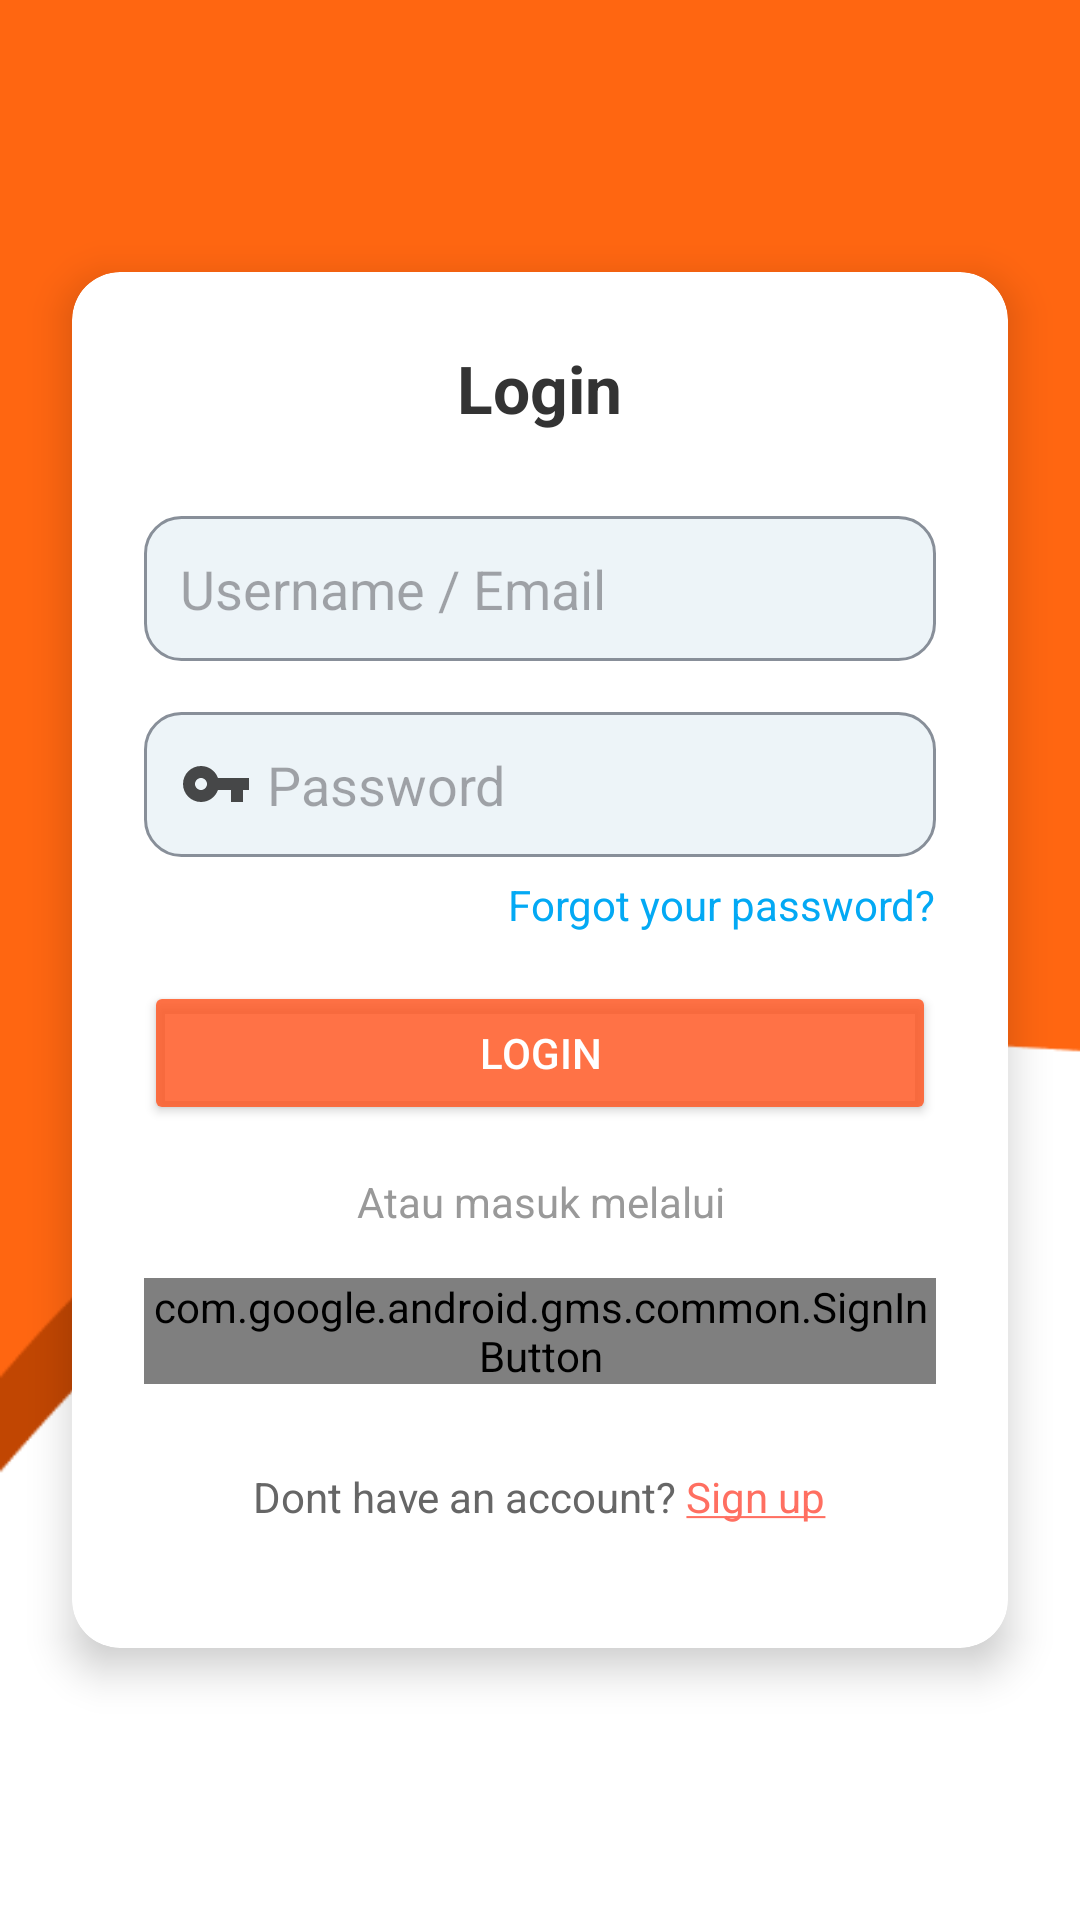

Produce the Android XML layout that renders to this screen, including the resource entries it uses.
<!-- AndroidManifest.xml: application theme Theme.APSTaskList -->
<!-- res/layout/activity_login.xml -->
<?xml version="1.0" encoding="utf-8"?>
<androidx.constraintlayout.widget.ConstraintLayout xmlns:android="http://schemas.android.com/apk/res/android"
    xmlns:app="http://schemas.android.com/apk/res-auto"
    xmlns:tools="http://schemas.android.com/tools"
    android:id="@+id/loginlayout"
    android:layout_width="match_parent"
    android:layout_height="match_parent"
    tools:context=".activity.LoginActivity"
    android:background="@drawable/bg_log">
    
    <androidx.cardview.widget.CardView
        android:layout_width="0dp"
        android:layout_height="wrap_content"
        android:layout_margin="24dp"
        app:cardCornerRadius="16dp"
        app:cardElevation="8dp"
        android:background="@android:color/white"
        app:layout_constraintTop_toTopOf="parent"
        app:layout_constraintBottom_toBottomOf="parent"
        app:layout_constraintStart_toStartOf="parent"
        app:layout_constraintEnd_toEndOf="parent">
        <LinearLayout
            android:layout_width="match_parent"
            android:layout_height="wrap_content"
            android:padding="24dp"
            android:orientation="vertical">
            <TextView
                android:id="@+id/loginTitle"
                android:layout_width="wrap_content"
                android:layout_height="wrap_content"
                android:text="Login"
                android:textSize="22sp"
                android:textStyle="bold"
                android:textColor="#333"
                android:layout_gravity="center_horizontal"
                android:paddingBottom="16dp" />
            
            <EditText
                android:id="@+id/usernameEditText"
                android:layout_width="match_parent"
                android:layout_height="wrap_content"
                android:hint="Username / Email"
                android:drawableLeft="@drawable/ic_user"
                android:drawablePadding="5dp"
                android:background="@drawable/edittext_background"
                android:padding="12dp"
                android:layout_marginTop="12dp"
                android:inputType="textEmailAddress"
                android:layout_marginBottom="12dp"/>
            
            <EditText
                android:id="@+id/passwordEditText"
                android:layout_width="match_parent"
                android:layout_height="wrap_content"
                android:hint="Password"
                android:drawableLeft="@drawable/ic_lock"
                android:drawableRight="@drawable/ic_eye"
                android:drawablePadding="5dp"
                android:background="@drawable/edittext_background"
                android:padding="12dp"
                android:layout_marginTop="5dp"
                android:inputType="textPassword"
                android:layout_marginBottom="16dp"/>

            <TextView
                android:id="@+id/forgotPasswordText"
                android:layout_width="wrap_content"
                android:layout_height="wrap_content"
                android:layout_marginTop="-10dp"
                android:text="Forgot your password?"
                android:textSize="14sp"
                android:textColor="#03A9F4"
                android:layout_gravity="right"
                android:layout_marginBottom="16dp"/>

            <Button
                android:id="@+id/loginButton"
                android:layout_width="match_parent"
                android:layout_height="wrap_content"
                android:text="Login"
                android:textColor="#FFFFFF"
                android:backgroundTint="#D5FF5722"
                android:layout_marginBottom="8dp"/>
            


            <TextView
            android:layout_width="match_parent"
            android:layout_height="wrap_content"
            android:text="Atau masuk melalui"
            android:textAlignment="center"
            android:textColor="#999"
            android:layout_marginVertical="8dp" />
            
            <com.google.android.gms.common.SignInButton
                android:id="@+id/googleSignInButton"
                android:layout_width="match_parent"
                android:layout_height="wrap_content"
                android:layout_marginTop="8dp"/>

            
            <TextView
                android:id="@+id/signUpPrompt"
                android:layout_width="wrap_content"
                android:layout_height="wrap_content"
                android:text="@string/signup_prompt"
                android:textColor="#666"
                android:textSize="14sp"
                android:paddingHorizontal="12dp"
                android:paddingVertical="12dp"
                android:minHeight="48dp"
                android:clickable="true"
                android:focusable="true"
                android:layout_gravity="center_horizontal"
                android:layout_marginTop="16dp"/>


        </LinearLayout>

    </androidx.cardview.widget.CardView>



</androidx.constraintlayout.widget.ConstraintLayout>
<!-- resources referenced by this layout -->
<resources>
  <!-- drawable bg_log: png bitmap (drawable, 6121 bytes) -->
  <!-- drawable edittext_background (drawable) -->
  <?xml version="1.0" encoding="utf-8"?>
  <selector xmlns:android="http://schemas.android.com/apk/res/android">
  
      
      <item android:state_focused="true">
          <shape android:shape="rectangle">
              <solid android:color="#EDF4F8" />       
              <stroke
                  android:width="1dp"
                  android:color="#FF5722" />         
              <corners android:radius="12dp" />
              <padding
                  android:left="20dp"
                  android:top="14dp"
                  android:right="20dp"
                  android:bottom="14dp" />
          </shape>
      </item>
  
      
      <item>
          <shape android:shape="rectangle">
              <solid android:color="#EDF4F8" />
              <stroke
                  android:width="1dp"
                  android:color="#888F99" />
              <corners android:radius="12dp" />
              <padding
                  android:left="20dp"
                  android:top="14dp"
                  android:right="20dp"
                  android:bottom="14dp" />
          </shape>
      </item>
  </selector>
  <!-- drawable ic_lock (drawable) -->
  <vector xmlns:android="http://schemas.android.com/apk/res/android" android:height="24dp" android:tint="#CD1D1D1D" android:viewportHeight="24" android:viewportWidth="24" android:width="24dp">
        
      <path android:fillColor="@android:color/white" android:pathData="M12.65,10C11.83,7.67 9.61,6 7,6c-3.31,0 -6,2.69 -6,6s2.69,6 6,6c2.61,0 4.83,-1.67 5.65,-4H17v4h4v-4h2v-4H12.65zM7,14c-1.1,0 -2,-0.9 -2,-2s0.9,-2 2,-2 2,0.9 2,2 -0.9,2 -2,2z"/>
      
  </vector>
  <string name="signup_prompt"> Dont have an account? <a href="signup"><font color="#FF5722">Sign up</font></a>
          </string>
  <style name="Theme.APSTaskList" parent="Base.Theme.APSTaskList" />
  <style name="Base.Theme.APSTaskList" parent="Theme.Material3.DayNight.NoActionBar">
          <item name="colorPrimary">@color/colorPrimary</item>
          <item name="colorPrimaryVariant">@color/colorPrimaryVariant</item>
          <item name="colorOnPrimary">@color/colorOnPrimary</item>
          <item name="colorSecondary">@color/colorSecondary</item>
          <item name="colorSecondaryVariant">@color/colorSecondaryVariant</item>
          <item name="colorOnSecondary">@color/colorOnSecondary</item>
  
      </style>
  <color name="colorPrimary">#FF6F61</color>
  <color name="colorPrimaryVariant">#E65B50</color>
  <color name="colorOnPrimary">#FFFFFF</color>
  <color name="colorSecondary">#42B8C4</color>
  <color name="colorSecondaryVariant">#369AA0</color>
  <color name="colorOnSecondary">#FFFFFF</color>
</resources>
